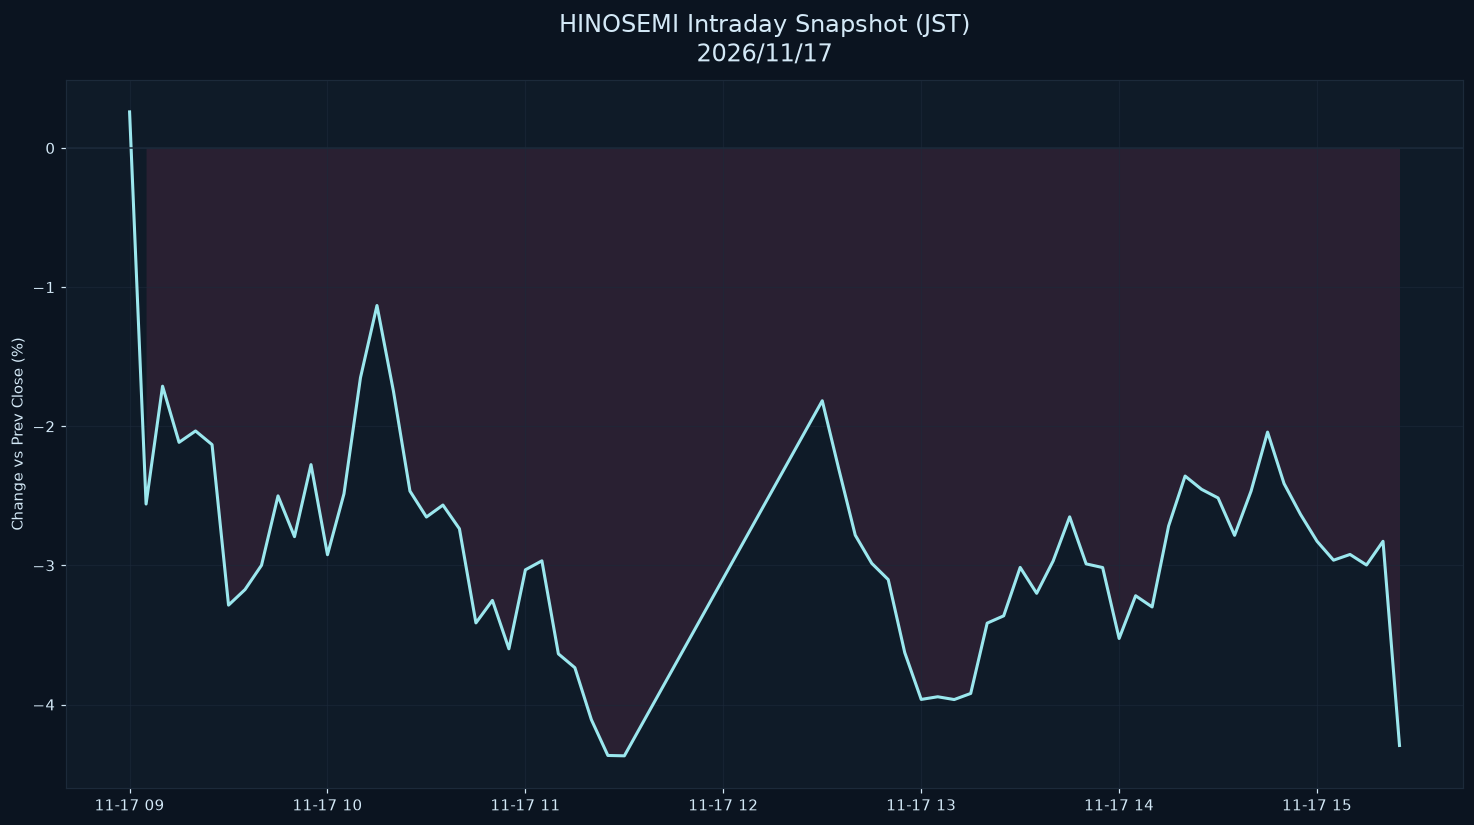

Data behind this chart, as committed beside it:
datetime_jst, pct
2026-11-17 09:00:00+09:00, 0.2595
2026-11-17 09:05:00+09:00, -2.559
2026-11-17 09:10:00+09:00, -1.712
2026-11-17 09:15:00+09:00, -2.116
2026-11-17 09:20:00+09:00, -2.034
2026-11-17 09:25:00+09:00, -2.132
2026-11-17 09:30:00+09:00, -3.285
2026-11-17 09:35:00+09:00, -3.174
2026-11-17 09:40:00+09:00, -2.999
2026-11-17 09:45:00+09:00, -2.5
2026-11-17 09:50:00+09:00, -2.793
2026-11-17 09:55:00+09:00, -2.276
2026-11-17 10:00:00+09:00, -2.923
2026-11-17 10:05:00+09:00, -2.485
2026-11-17 10:10:00+09:00, -1.651
2026-11-17 10:15:00+09:00, -1.132
2026-11-17 10:20:00+09:00, -1.749
2026-11-17 10:25:00+09:00, -2.466
2026-11-17 10:30:00+09:00, -2.652
2026-11-17 10:35:00+09:00, -2.566
2026-11-17 10:40:00+09:00, -2.737
2026-11-17 10:45:00+09:00, -3.413
2026-11-17 10:50:00+09:00, -3.252
2026-11-17 10:55:00+09:00, -3.6
2026-11-17 11:00:00+09:00, -3.032
2026-11-17 11:05:00+09:00, -2.967
2026-11-17 11:10:00+09:00, -3.636
2026-11-17 11:15:00+09:00, -3.735
2026-11-17 11:20:00+09:00, -4.109
2026-11-17 11:25:00+09:00, -4.366
2026-11-17 11:30:00+09:00, -4.369
2026-11-17 12:30:00+09:00, -1.817
2026-11-17 12:35:00+09:00, -2.307
2026-11-17 12:40:00+09:00, -2.783
2026-11-17 12:45:00+09:00, -2.985
2026-11-17 12:50:00+09:00, -3.102
2026-11-17 12:55:00+09:00, -3.626
2026-11-17 13:00:00+09:00, -3.963
2026-11-17 13:05:00+09:00, -3.944
2026-11-17 13:10:00+09:00, -3.964
2026-11-17 13:15:00+09:00, -3.92
2026-11-17 13:20:00+09:00, -3.415
2026-11-17 13:25:00+09:00, -3.362
2026-11-17 13:30:00+09:00, -3.014
2026-11-17 13:35:00+09:00, -3.201
2026-11-17 13:40:00+09:00, -2.968
2026-11-17 13:45:00+09:00, -2.651
2026-11-17 13:50:00+09:00, -2.989
2026-11-17 13:55:00+09:00, -3.015
2026-11-17 14:00:00+09:00, -3.525
2026-11-17 14:05:00+09:00, -3.218
2026-11-17 14:10:00+09:00, -3.299
2026-11-17 14:15:00+09:00, -2.717
2026-11-17 14:20:00+09:00, -2.358
2026-11-17 14:25:00+09:00, -2.453
2026-11-17 14:30:00+09:00, -2.515
2026-11-17 14:35:00+09:00, -2.784
2026-11-17 14:40:00+09:00, -2.466
2026-11-17 14:45:00+09:00, -2.042
2026-11-17 14:50:00+09:00, -2.412
... 7 more rows
